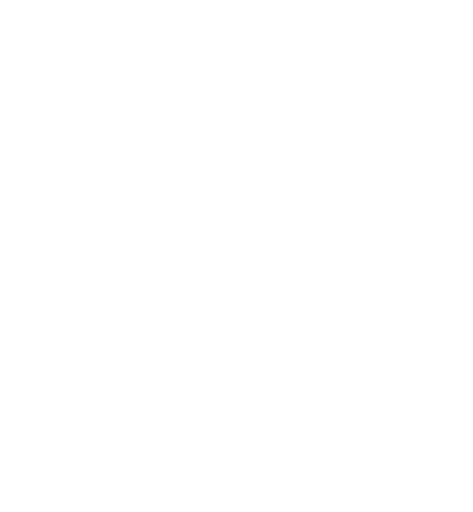
t = 0.00 s
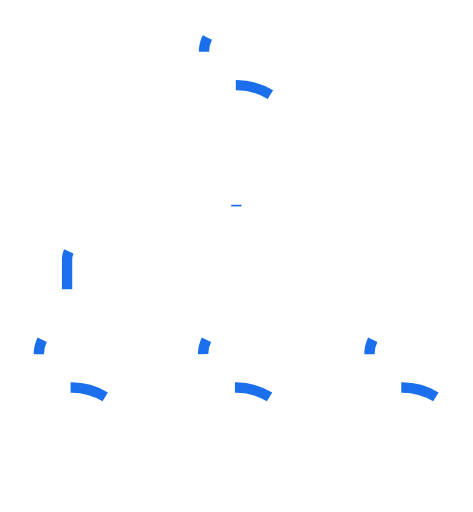
t = 0.18 s
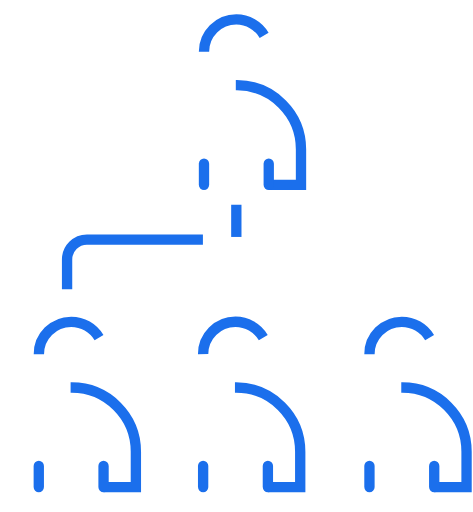
t = 0.37 s
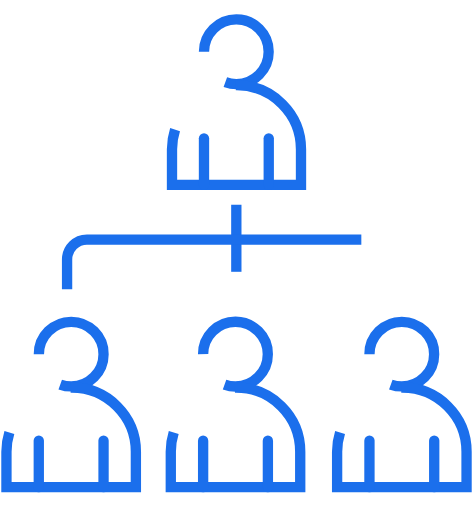
t = 0.55 s
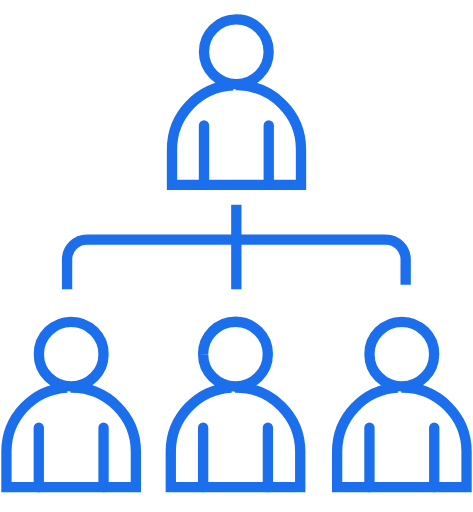
t = 0.74 s
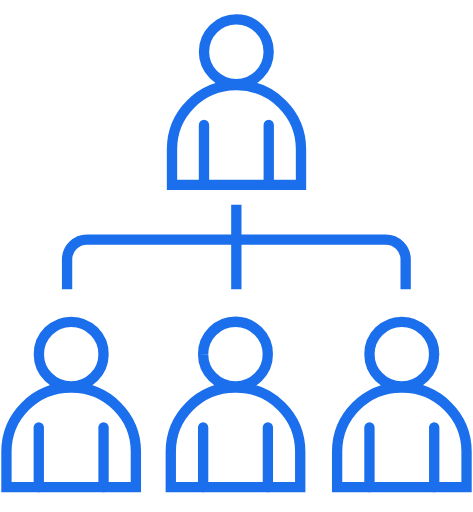
t = 0.80 s

The animated SVG that drew these frames (rendered in a browser with its animation timeline set to each time). Animation: 2 CSS @keyframes rules; one cycle of 0.80 s.

<svg id="Ð¡Ð»Ð¾Ð¹_2" data-name="Ð¡Ð»Ð¾Ð¹ 2" xmlns="http://www.w3.org/2000/svg" viewBox="0 0 55 59.52" style=""><defs><style>.cls-1,.cls-2{fill:none;stroke:#1b6fec;stroke-miterlimit:10;stroke-width:1.2px;}.cls-2{stroke-linecap:round;}</style></defs><title>manager</title><path class="cls-1 SyiCiiNU_0" d="M23.72,6.01A3.76,3.76 0,1,1 31.240000000000002,6.01A3.76,3.76 0,1,1 23.72,6.01"></path><path class="cls-1 SyiCiiNU_1" d="M27.42,9.9h.13A7.46,7.46,0,0,1,35,17.36v4.12a0,0,0,0,1,0,0H20a0,0,0,0,1,0,0V17.36A7.46,7.46,0,0,1,27.42,9.9Z"></path><path class="cls-2 SyiCiiNU_2" d="M23.72,21.48L23.72,14.53"></path><path class="cls-2 SyiCiiNU_3" d="M31.25,21.48L31.25,14.53"></path><path class="cls-1 SyiCiiNU_4" d="M27.48,23.8L27.48,33.64"></path><path class="cls-1 SyiCiiNU_5" d="M7.8,33.64V30.16a2.32,2.32,0,0,1,2.31-2.31H44.85a2.32,2.32,0,0,1,2.32,2.31v3.48"></path><path class="cls-1 SyiCiiNU_6" d="M23.619999999999997,41.17A3.76,3.76 0,1,1 31.14,41.17A3.76,3.76 0,1,1 23.619999999999997,41.17"></path><path class="cls-1 SyiCiiNU_7" d="M27.32,45.05h.13a7.46,7.46,0,0,1,7.46,7.46v4.12a0,0,0,0,1,0,0H19.86a0,0,0,0,1,0,0V52.52A7.46,7.46,0,0,1,27.32,45.05Z"></path><path class="cls-2 SyiCiiNU_8" d="M23.62,56.63L23.62,49.69"></path><path class="cls-2 SyiCiiNU_9" d="M31.15,56.63L31.15,49.69"></path><path class="cls-1 SyiCiiNU_10" d="M4.52,41.17A3.76,3.76 0,1,1 12.04,41.17A3.76,3.76 0,1,1 4.52,41.17"></path><path class="cls-1 SyiCiiNU_11" d="M8.21,45.05h.13a7.46,7.46,0,0,1,7.46,7.46v4.12a0,0,0,0,1,0,0H.75a0,0,0,0,1,0,0V52.52A7.46,7.46,0,0,1,8.21,45.05Z"></path><path class="cls-2 SyiCiiNU_12" d="M4.51,56.63L4.51,49.69"></path><path class="cls-2 SyiCiiNU_13" d="M12.04,56.63L12.04,49.69"></path><path class="cls-1 SyiCiiNU_14" d="M42.96,41.17A3.76,3.76 0,1,1 50.48,41.17A3.76,3.76 0,1,1 42.96,41.17"></path><path class="cls-1 SyiCiiNU_15" d="M46.66,45.05h.13a7.46,7.46,0,0,1,7.46,7.46v4.12a0,0,0,0,1,0,0H39.2a0,0,0,0,1,0,0V52.52a7.46,7.46,0,0,1,7.46-7.46Z"></path><path class="cls-2 SyiCiiNU_16" d="M42.96,56.63L42.96,49.69"></path><path class="cls-2 SyiCiiNU_17" d="M50.49,56.63L50.49,49.69"></path><style>.SyiCiiNU_0{stroke-dasharray:24 26;stroke-dashoffset:25;animation:SyiCiiNU_draw 800ms ease-in-out 0ms forwards;}.SyiCiiNU_1{stroke-dasharray:47 49;stroke-dashoffset:48;animation:SyiCiiNU_draw 800ms ease-in-out 0ms forwards;}.SyiCiiNU_2{stroke-dasharray:7 9;stroke-dashoffset:8;animation:SyiCiiNU_draw 800ms ease-in-out 0ms forwards;}.SyiCiiNU_3{stroke-dasharray:7 9;stroke-dashoffset:8;animation:SyiCiiNU_draw 800ms ease-in-out 0ms forwards;}.SyiCiiNU_4{stroke-dasharray:10 12;stroke-dashoffset:11;animation:SyiCiiNU_draw 800ms ease-in-out 0ms forwards;}.SyiCiiNU_5{stroke-dasharray:49 51;stroke-dashoffset:50;animation:SyiCiiNU_draw 800ms ease-in-out 0ms forwards;}.SyiCiiNU_6{stroke-dasharray:24 26;stroke-dashoffset:25;animation:SyiCiiNU_draw 800ms ease-in-out 0ms forwards;}.SyiCiiNU_7{stroke-dasharray:47 49;stroke-dashoffset:48;animation:SyiCiiNU_draw 800ms ease-in-out 0ms forwards;}.SyiCiiNU_8{stroke-dasharray:7 9;stroke-dashoffset:8;animation:SyiCiiNU_draw 800ms ease-in-out 0ms forwards;}.SyiCiiNU_9{stroke-dasharray:7 9;stroke-dashoffset:8;animation:SyiCiiNU_draw 800ms ease-in-out 0ms forwards;}.SyiCiiNU_10{stroke-dasharray:24 26;stroke-dashoffset:25;animation:SyiCiiNU_draw 800ms ease-in-out 0ms forwards;}.SyiCiiNU_11{stroke-dasharray:47 49;stroke-dashoffset:48;animation:SyiCiiNU_draw 800ms ease-in-out 0ms forwards;}.SyiCiiNU_12{stroke-dasharray:7 9;stroke-dashoffset:8;animation:SyiCiiNU_draw 800ms ease-in-out 0ms forwards;}.SyiCiiNU_13{stroke-dasharray:7 9;stroke-dashoffset:8;animation:SyiCiiNU_draw 800ms ease-in-out 0ms forwards;}.SyiCiiNU_14{stroke-dasharray:24 26;stroke-dashoffset:25;animation:SyiCiiNU_draw 800ms ease-in-out 0ms forwards;}.SyiCiiNU_15{stroke-dasharray:47 49;stroke-dashoffset:48;animation:SyiCiiNU_draw 800ms ease-in-out 0ms forwards;}.SyiCiiNU_16{stroke-dasharray:7 9;stroke-dashoffset:8;animation:SyiCiiNU_draw 800ms ease-in-out 0ms forwards;}.SyiCiiNU_17{stroke-dasharray:7 9;stroke-dashoffset:8;animation:SyiCiiNU_draw 800ms ease-in-out 0ms forwards;}@keyframes SyiCiiNU_draw{100%{stroke-dashoffset:0;}}@keyframes SyiCiiNU_fade{0%{stroke-opacity:1;}92%{stroke-opacity:1;}100%{stroke-opacity:0;}}</style></svg>